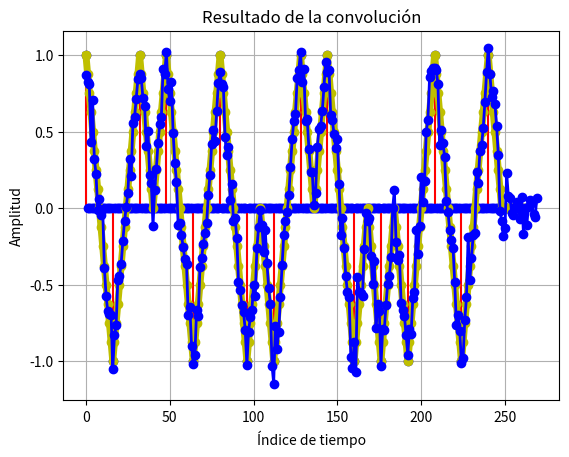

This chart was generated by the following Python code:
import random
import numpy as np
import matplotlib.pyplot as plt
import scipy.signal as signal

##################################################################
# Parámetros PRBS
tipo_binario = True # True = 0 y 1 ; False = -1 y 1
periodo_muestreo = 1/16  # en microsegundos
tiempo_simbolo = 16 * periodo_muestreo  # 1 microsegundo
##################################################################

##################################################################
# Parámetros M1
M = 16


# PRBS (secuencia binaria aleatoria)
# M1 (add sampler agrega ceros a la señal)
# FIR (filtro fir con la forma de nuestro pulso)
# h[k] (canal ideal (delta en 0))
# n[k] ruido aditivo

# Función para generar un número binario según el tipo especificado
def generar_numero_binario(tipo_binario):
    if tipo_binario:
        return random.choice([0, 1])
    else:
        return random.choice([-1, 1])

# Generar 16 números binarios según el tipo especificado
PRBS = [generar_numero_binario(tipo_binario) for _ in range(16)]
print(PRBS)
PRBS = [1, 0, 1, 1, 0, 1, 0, 0, 1, 1, 0, 0, 0, 1, 0, 1]
# PRBS = [1, 0, 1, 0, 0, 0, 0, 0, 1, 1, 0, 1, 0, 1, 0, 1]
d_k = []

for val in PRBS:
    if val == 1 :
        d_k.append(1.0)
    if val == 0 :
        d_k.append(-1.0)
    d_k.extend([0.0] * (M-1))

d_k = np.array(d_k)

# print(PRBS)
# print(d_k)

def pulso_cuadrado(X):
    # Creamos un vector de tiempo de 0 a X-1
    t = np.arange(X)
    
    # Calculamos el pulso cuadrado
    pulso = np.where((t % 1) < 1 / 2, 1, -1)
    
    descarte = int(np.ceil((M-1)/2))

    return t, pulso, descarte

def pulso_triangular(X):
    # Creamos un vector de tiempo de 0 a X-1
    t = np.arange(X) 
    
    b = 0 if X % 2 == 0 else 0.5
    t2 = t + b

    simetria = 0.5
    pulso = signal.sawtooth(2 * np.pi * (1/X) * (t2), 0.5) / 2 + 0.5 
    
    descarte = int(np.ceil((M-1)/2))
    return t, pulso, descarte


def pulso_seno(X):

    if X % 2 == 0 : # es par
        t = np.linspace(0, np.pi, X + 1 ) # Genera un vector de tiempo de 0 a 2*pi con X muestras
        
        t2 = np.arange(X) 

        pulso = np.sin(t)[:-1]  # Genera el pulso seno
    else : 
        t = np.linspace(0, np.pi, X + 2)  # Genera un vector de tiempo de 0 a 2*pi con X muestras
        pulso = np.cos(t)  # Genera el pulso coseno
        
        t2 = np.arange(X) 
        m= (int)(X/2) + 1
        pulso = pulso[:m]

        pulso = np.concatenate((np.flip(pulso[1:]), pulso))
        
    descarte = int(np.ceil((M-1)/2))
    return t2, pulso, descarte


def pulso_coseno_elevado(X, beta, factor): # X es el numero de muestras por simbolo; factor es el factor multiplicativo (potencia de 2)
    
    num_taps = X * factor - 1
    t = np.arange(num_taps) - (num_taps-1)//2
    t2 = np.arange(num_taps)
    pulso = np.sinc(t/X) * (np.cos(np.pi*beta*t/X) / (1 - (2*beta*t/X)**2) )

    descarte = int((np.ceil(M-1/2)) * 2 - 1)

    return t2, pulso, descarte


t, p_k, dscr = pulso_cuadrado(M)
t, p_k, dscr = pulso_triangular(M)
# t, p_k, dscr = pulso_seno(M)
# t, p_k, dscr = pulso_coseno_elevado(X = M, beta = 0.25, factor = 4)



x_k = np.convolve(d_k, p_k, mode='full')
print(dscr)
x_k = x_k[dscr:]
n_y = np.arange(len(x_k))

# # Graficamos
# plt.figure(figsize=(8, 4))
# plt.plot(t, p_k, 'b-', marker= 'o', linewidth=2)
# plt.title('Pulso Cuadrado')
# plt.xlabel('Muestras')
# plt.ylabel('Amplitud')
# plt.grid(True)

h_k = [1,0,0,0,0,0,0,0]
h_k = np.array(h_k)

xh_k = np.convolve(x_k, h_k, mode='full')

N0 = 0.01  # Varianza del ruido

# Ruido blanco gaussiano aditivo (AWGN)
awgn = np.random.normal(loc=0, scale=np.sqrt(N0), size= len(xh_k))

c_k = xh_k + awgn
# Graficar la convolución resultante

plt.stem(np.arange(len(d_k)), d_k, 'r', markerfmt='bo', basefmt=" ")
# plt.plot(len(d_k), d_k, 'r-', marker= 'o', linewidth=2)
plt.plot(n_y, x_k, 'y-', marker= 'o', linewidth=5)
plt.plot(np.arange(len(c_k)), c_k, 'b-', marker= 'o', linewidth=2)
plt.title('Resultado de la convolución')
plt.xlabel('Índice de tiempo')
plt.ylabel('Amplitud')
plt.grid()
plt.show()
